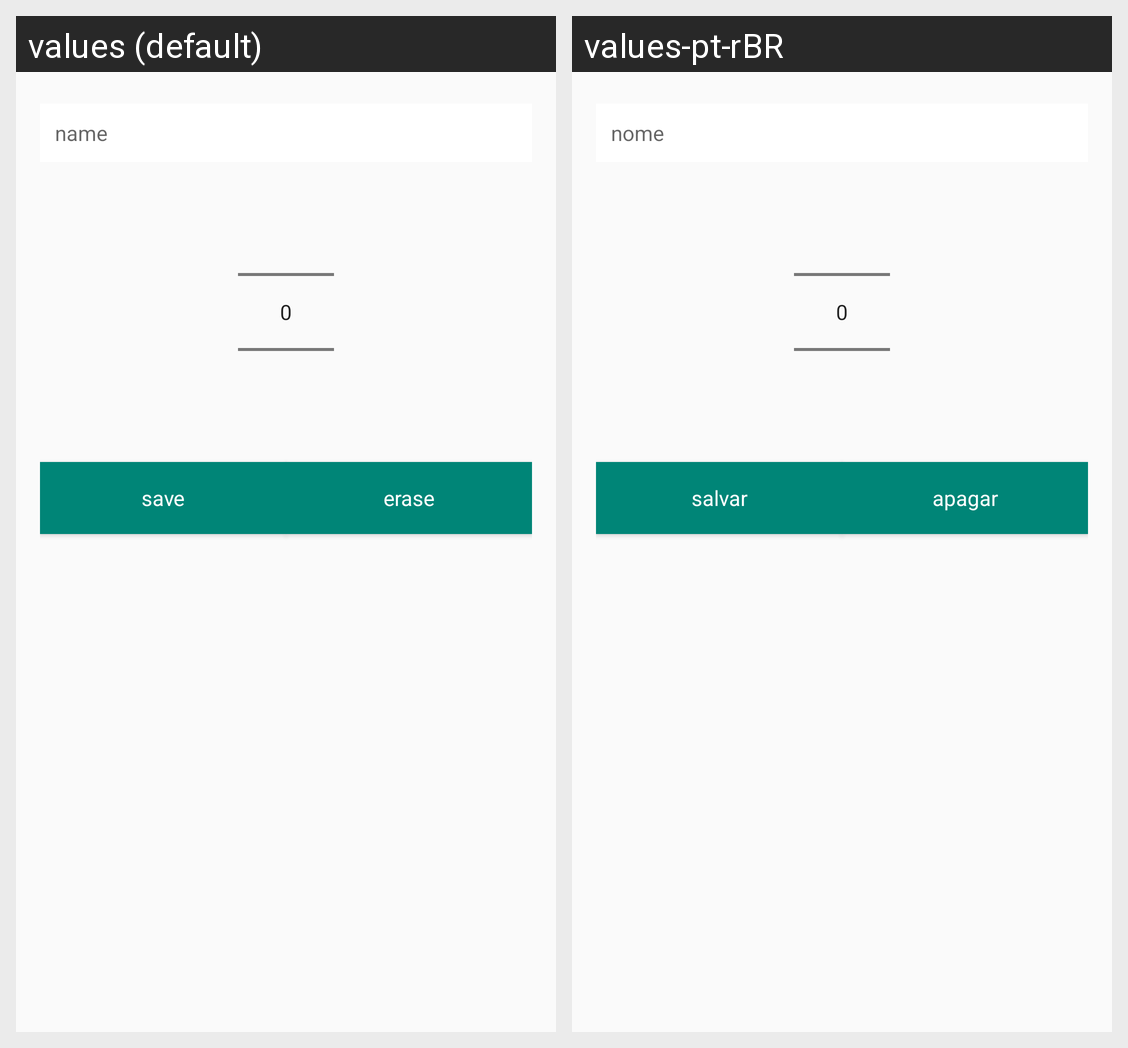

For this localized Android screen grid, give each drawn string resource with its value in every locale shown.
Android screen res/layout/activity_main_v2.xml rendered under 2 locales, left to right: values (default), values-pt-rBR. Device: Nexus 5 (rendered at 1080×1920; each locale shown at half size, 540×960, under a caption strip naming it); theme AppTheme.
Strings drawn on this screen, with the default value and each locale's value (text and hints the layout hard-codes, and strings that could not be matched under every locale, appear in the picture but are not listed):

name
  values: name
  values-pt-rBR: nome

save
  values: save
  values-pt-rBR: salvar

erase
  values: erase
  values-pt-rBR: apagar
